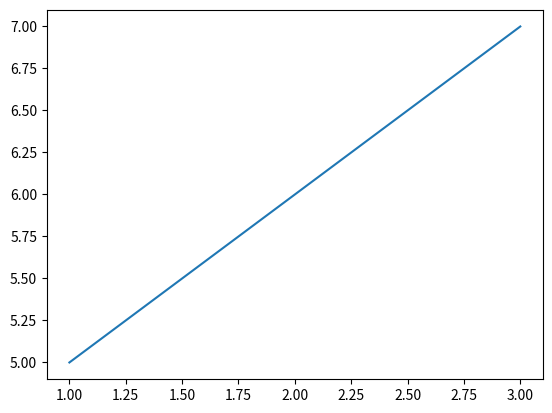

Here is the Python script that generated this plot:
# to plot a line chart
import matplotlib.pyplot as plt
plt.plot([1,2,3],[5,6,7]) # plotting two list
plt.show() # Displaying the chart
